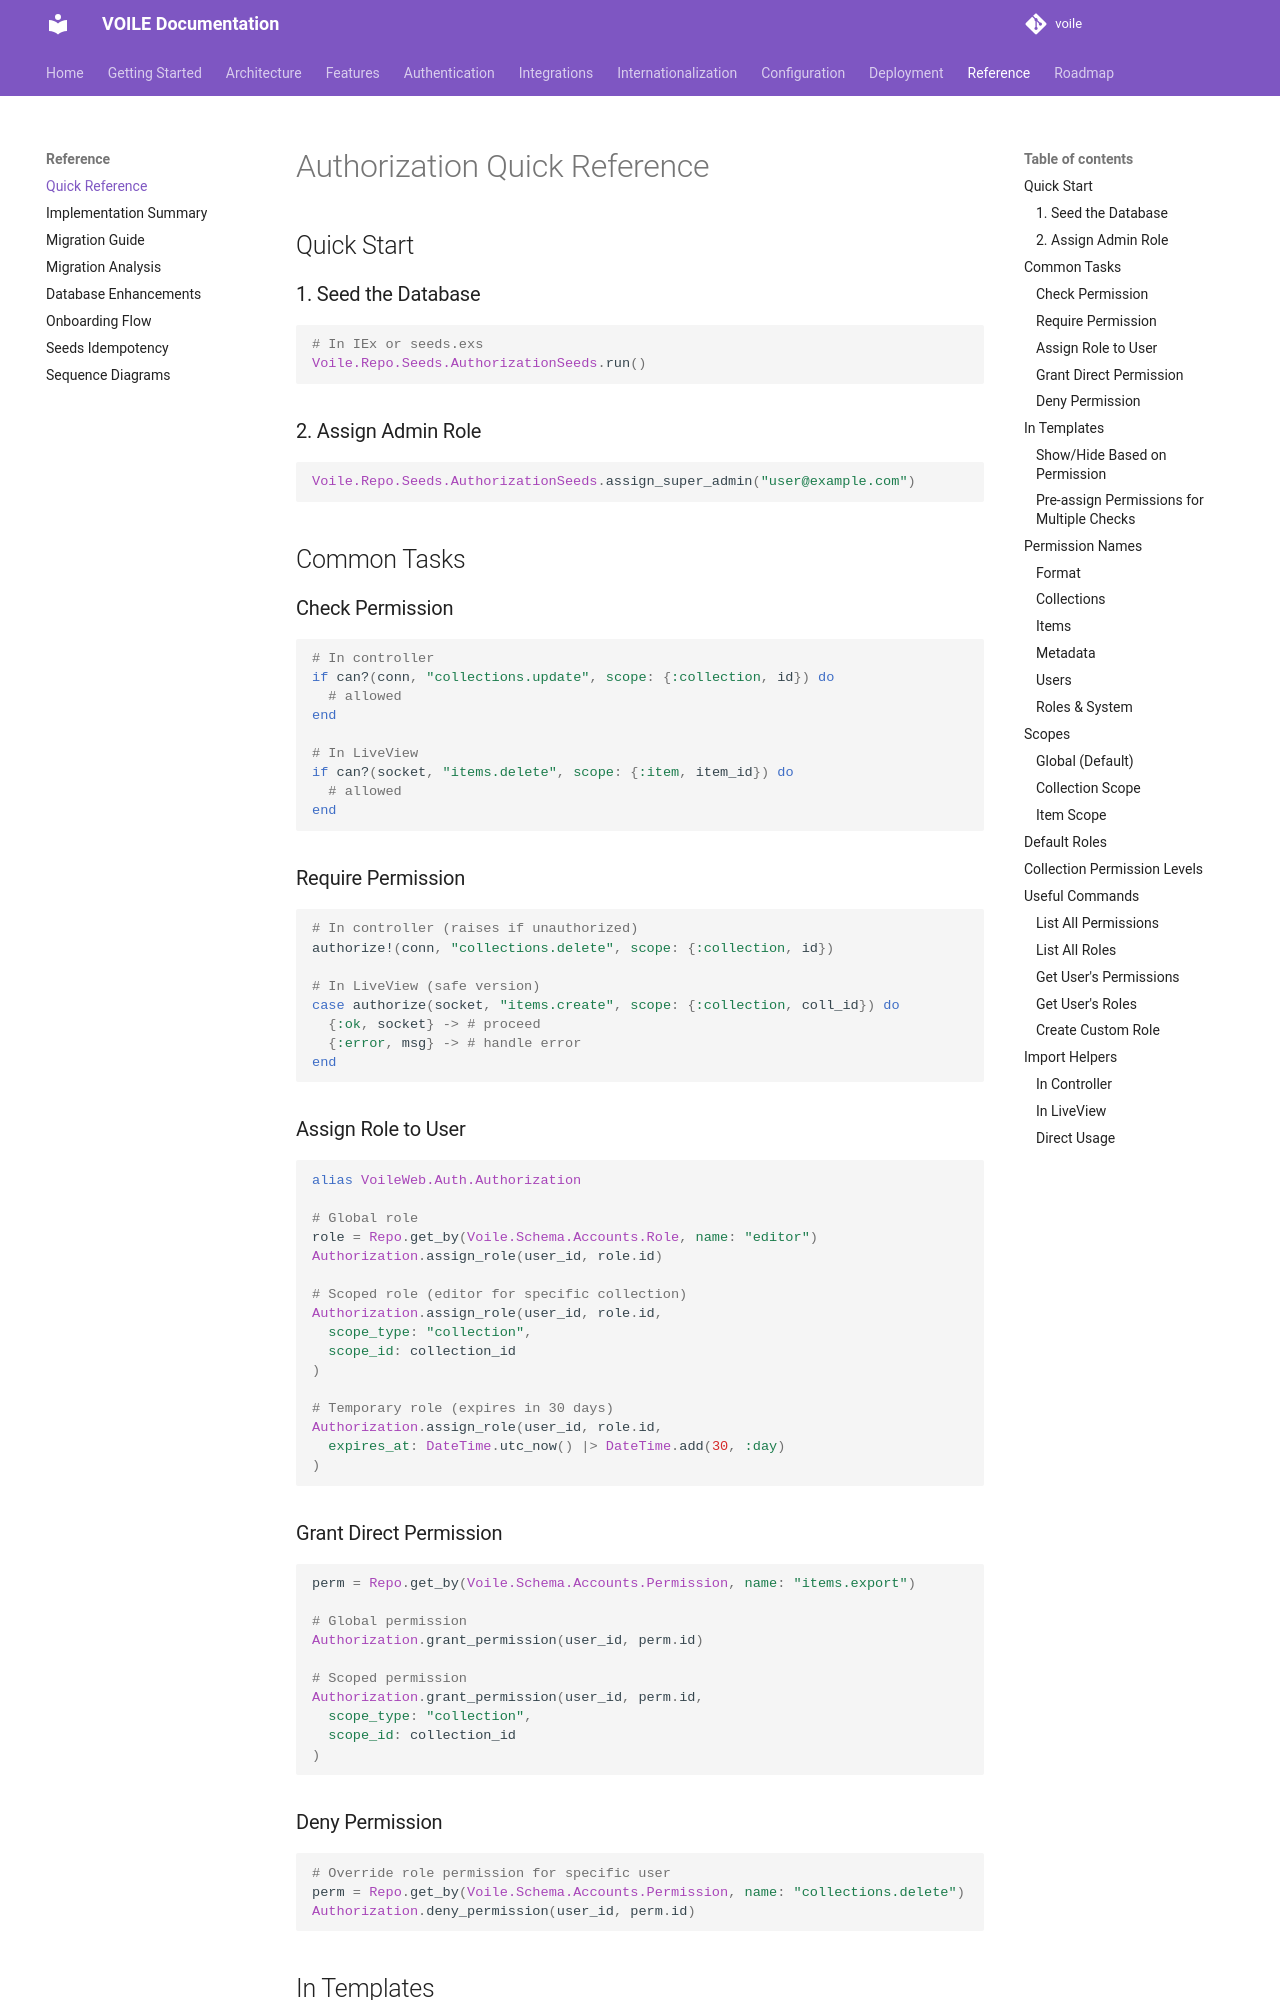

repository: curatorian/voile · page: reference/quick-reference/index.html · generator: mkdocs

# Authorization Quick Reference

## Quick Start

### 1. Seed the Database
```elixir
# In IEx or seeds.exs
Voile.Repo.Seeds.AuthorizationSeeds.run()
```

### 2. Assign Admin Role
```elixir
Voile.Repo.Seeds.AuthorizationSeeds.assign_super_admin("user@example.com")
```

## Common Tasks

### Check Permission
```elixir
# In controller
if can?(conn, "collections.update", scope: {:collection, id}) do
  # allowed
end

# In LiveView
if can?(socket, "items.delete", scope: {:item, item_id}) do
  # allowed
end
```

### Require Permission
```elixir
# In controller (raises if unauthorized)
authorize!(conn, "collections.delete", scope: {:collection, id})

# In LiveView (safe version)
case authorize(socket, "items.create", scope: {:collection, coll_id}) do
  {:ok, socket} -> # proceed
  {:error, msg} -> # handle error
end
```

### Assign Role to User
```elixir
alias VoileWeb.Auth.Authorization

# Global role
role = Repo.get_by(Voile.Schema.Accounts.Role, name: "editor")
Authorization.assign_role(user_id, role.id)

# Scoped role (editor for specific collection)
Authorization.assign_role(user_id, role.id,
  scope_type: "collection",
  scope_id: collection_id
)

# Temporary role (expires in 30 days)
Authorization.assign_role(user_id, role.id,
  expires_at: DateTime.utc_now() |> DateTime.add(30, :day)
)
```
